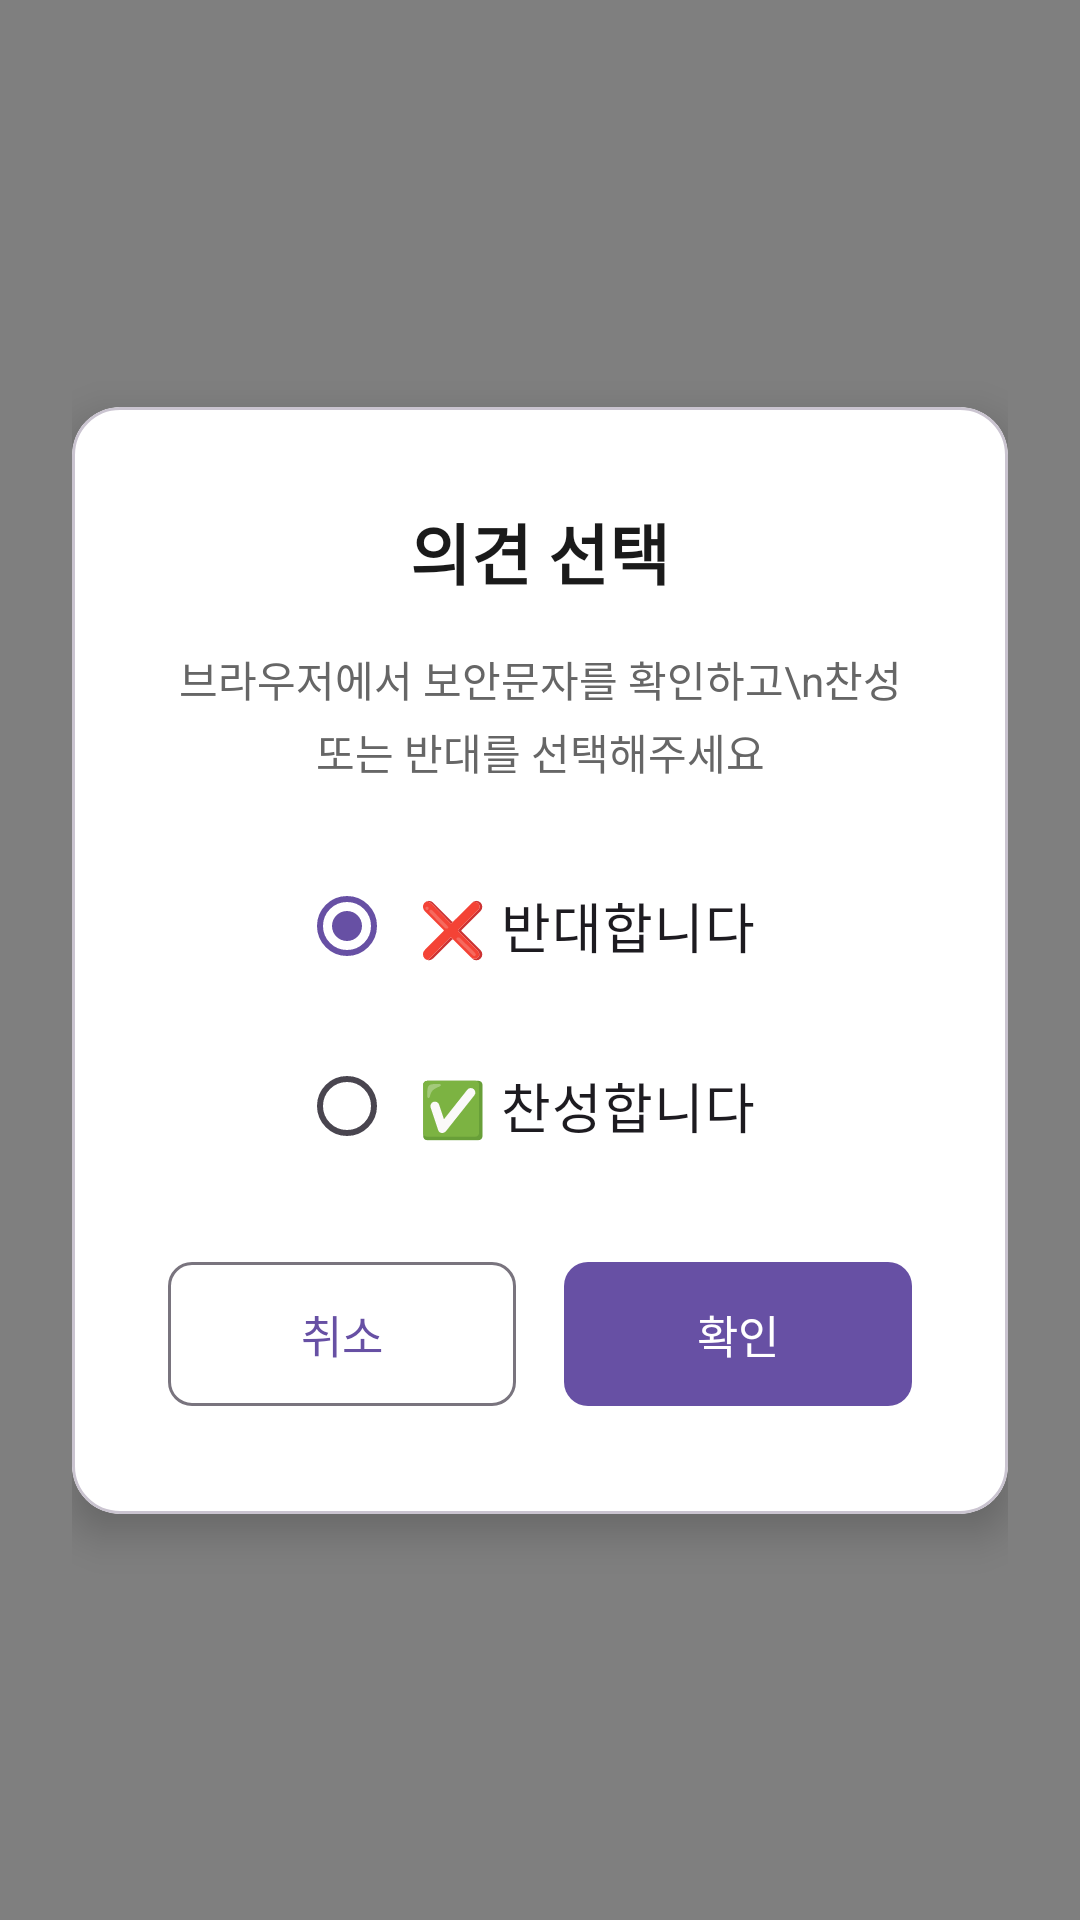

Produce the Android XML layout that renders to this screen, including the resource entries it uses.
<!-- AndroidManifest.xml: activity theme Theme.Transparent -->
<!-- res/layout/activity_captcha_dialog.xml -->
<?xml version="1.0" encoding="utf-8"?>
<androidx.constraintlayout.widget.ConstraintLayout xmlns:android="http://schemas.android.com/apk/res/android"
    xmlns:app="http://schemas.android.com/apk/res-auto"
    android:layout_width="match_parent"
    android:layout_height="match_parent"
    android:background="#80000000"
    android:clickable="true"
    android:focusable="true"
    android:padding="24dp">

    <com.google.android.material.card.MaterialCardView
        android:layout_width="match_parent"
        android:layout_height="wrap_content"
        app:cardBackgroundColor="#FFFFFF"
        app:cardCornerRadius="16dp"
        app:cardElevation="8dp"
        app:layout_constraintBottom_toBottomOf="parent"
        app:layout_constraintEnd_toEndOf="parent"
        app:layout_constraintStart_toStartOf="parent"
        app:layout_constraintTop_toTopOf="parent">

        <LinearLayout
            android:layout_width="match_parent"
            android:layout_height="wrap_content"
            android:orientation="vertical"
            android:padding="32dp">

            
            <TextView
                android:layout_width="match_parent"
                android:layout_height="wrap_content"
                android:gravity="center"
                android:text="의견 선택"
                android:textColor="#1A1A1A"
                android:textSize="22sp"
                android:textStyle="bold" />

            
            <TextView
                android:layout_width="match_parent"
                android:layout_height="wrap_content"
                android:layout_marginTop="16dp"
                android:gravity="center"
                android:text="브라우저에서 보안문자를 확인하고\n찬성 또는 반대를 선택해주세요"
                android:textColor="#666666"
                android:textSize="14sp"
                android:lineSpacingExtra="4dp" />

            
            <RadioGroup
                android:id="@+id/radioGroupChoice"
                android:layout_width="match_parent"
                android:layout_height="wrap_content"
                android:layout_marginTop="24dp"
                android:orientation="vertical"
                android:gravity="center">

                <com.google.android.material.radiobutton.MaterialRadioButton
                    android:id="@+id/radioCons"
                    android:layout_width="wrap_content"
                    android:layout_height="wrap_content"
                    android:layout_marginBottom="12dp"
                    android:checked="true"
                    android:text="❌ 반대합니다"
                    android:textSize="18sp"
                    android:paddingStart="8dp"
                    android:paddingEnd="8dp" />

                <com.google.android.material.radiobutton.MaterialRadioButton
                    android:id="@+id/radioPros"
                    android:layout_width="wrap_content"
                    android:layout_height="wrap_content"
                    android:text="✅ 찬성합니다"
                    android:textSize="18sp"
                    android:paddingStart="8dp"
                    android:paddingEnd="8dp" />
            </RadioGroup>

            
            <LinearLayout
                android:layout_width="match_parent"
                android:layout_height="wrap_content"
                android:layout_marginTop="24dp"
                android:orientation="horizontal">

                <com.google.android.material.button.MaterialButton
                    android:id="@+id/btnCancel"
                    style="@style/Widget.Material3.Button.OutlinedButton"
                    android:layout_width="0dp"
                    android:layout_height="56dp"
                    android:layout_marginEnd="8dp"
                    android:layout_weight="1"
                    android:text="@string/btn_cancel"
                    android:textSize="15sp"
                    app:cornerRadius="8dp" />

                <com.google.android.material.button.MaterialButton
                    android:id="@+id/btnSubmit"
                    android:layout_width="0dp"
                    android:layout_height="56dp"
                    android:layout_marginStart="8dp"
                    android:layout_weight="1"
                    android:text="@string/btn_submit"
                    android:textSize="15sp"
                    app:cornerRadius="8dp" />
            </LinearLayout>

        </LinearLayout>
    </com.google.android.material.card.MaterialCardView>

</androidx.constraintlayout.widget.ConstraintLayout>
<!-- resources referenced by this layout -->
<resources>
  <string name="btn_cancel">취소</string>
  <string name="btn_submit">확인</string>
  <style name="Theme.Transparent" parent="Theme.Material3.Light.NoActionBar">
          <item name="android:windowIsTranslucent">true</item>
          <item name="android:windowBackground">@android:color/transparent</item>
          <item name="android:windowContentOverlay">@null</item>
          <item name="android:windowNoTitle">true</item>
          <item name="android:windowIsFloating">true</item>
          <item name="android:backgroundDimEnabled">true</item>
      </style>
</resources>
